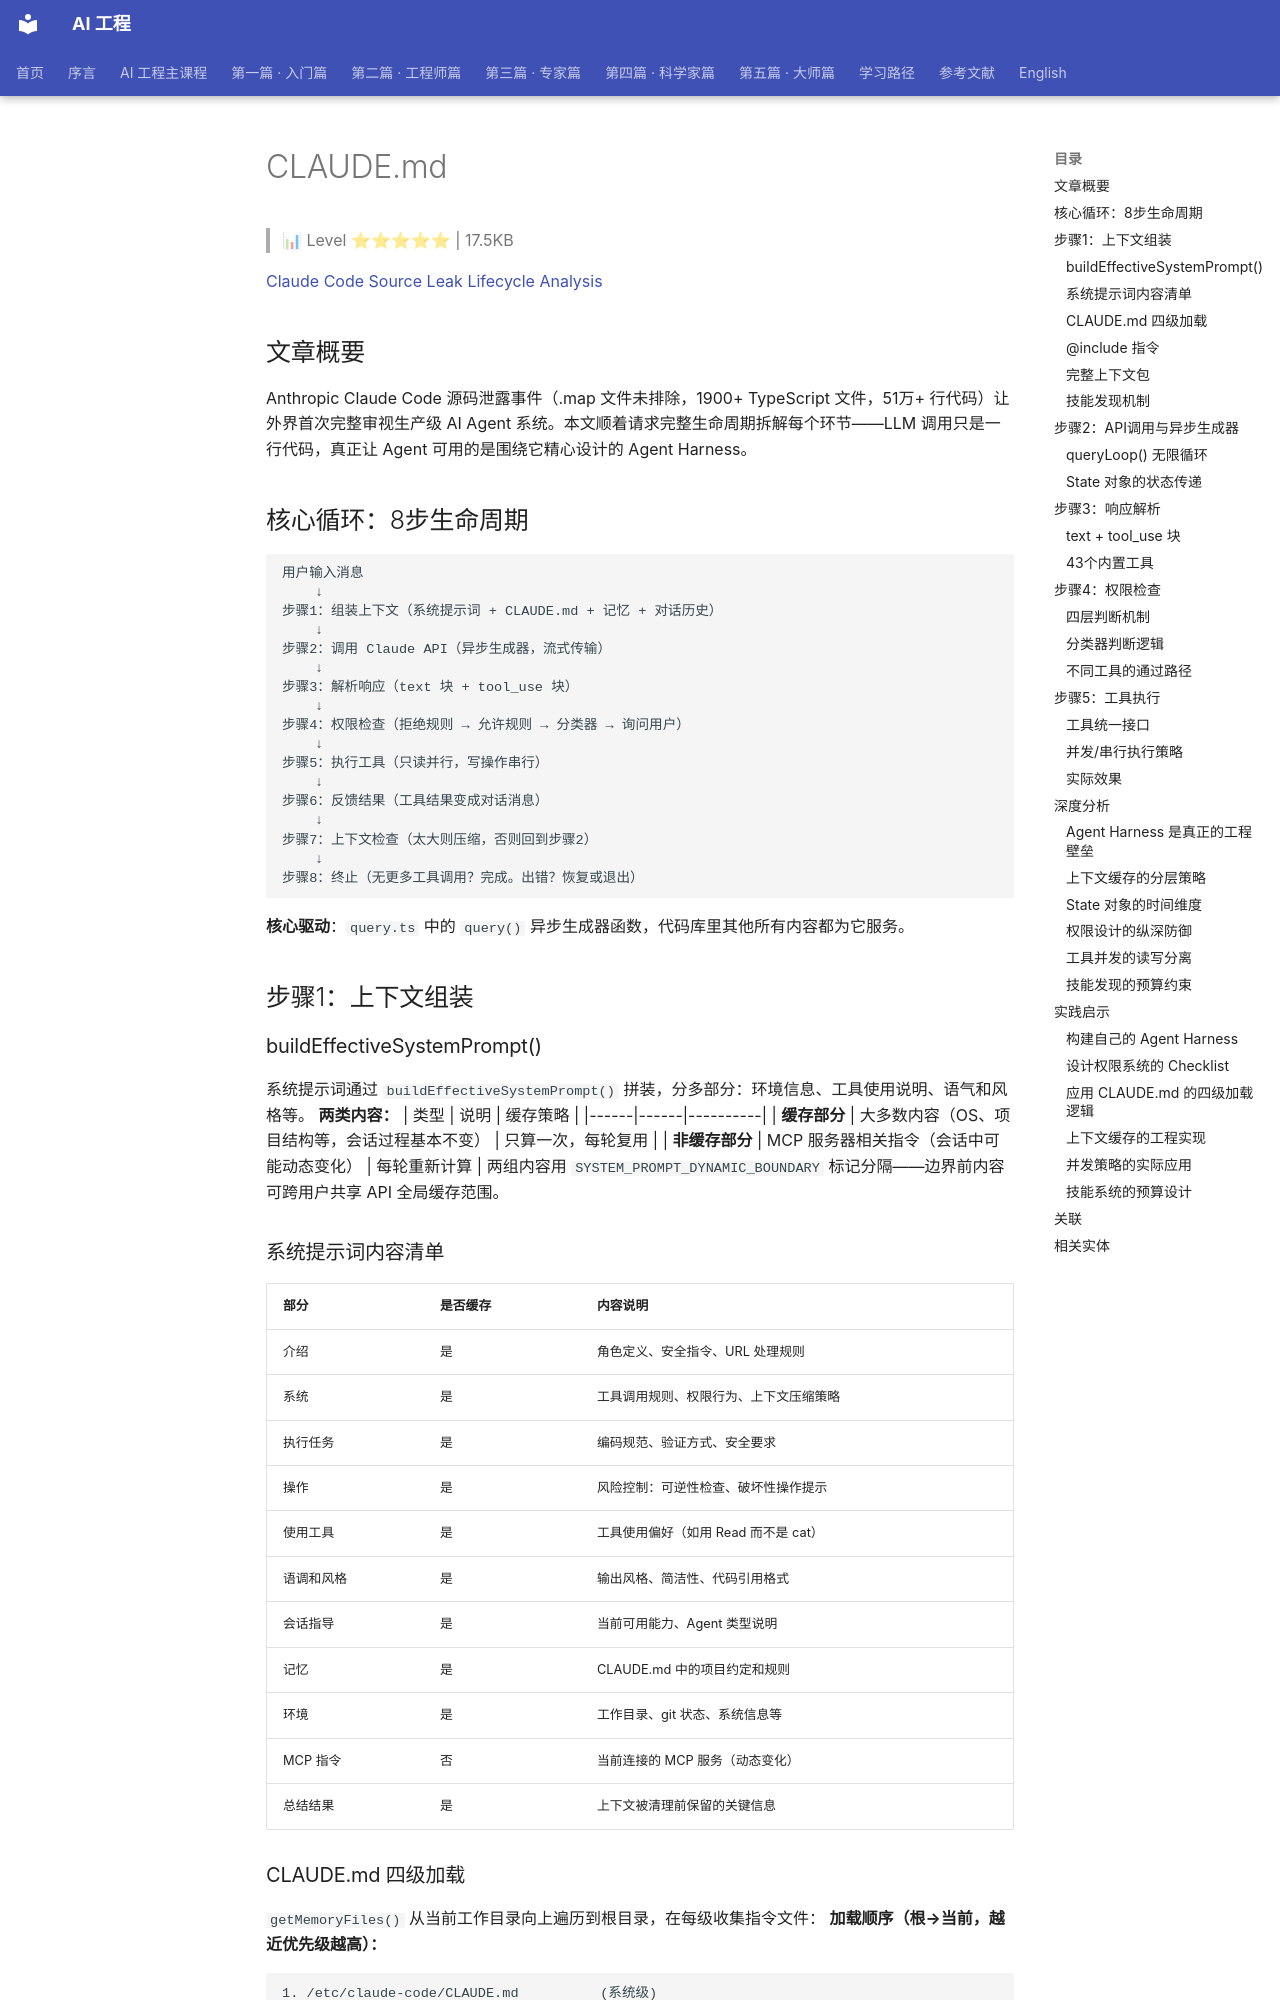

repository: QianJinGuo/wiki-book · page: ch01/463-claude-md.html · generator: mkdocs

# CLAUDE.md

> 📊 Level ⭐⭐⭐⭐⭐ | 17.5KB

[Claude Code Source Leak Lifecycle Analysis](https://mp.weixin.qq.com/s/uHbvBbANCU7fHwvGhsr9sw)

## 文章概要
Anthropic Claude Code 源码泄露事件（.map 文件未排除，1900+ TypeScript 文件，51万+ 行代码）让外界首次完整审视生产级 AI Agent 系统。本文顺着请求完整生命周期拆解每个环节——LLM 调用只是一行代码，真正让 Agent 可用的是围绕它精心设计的 Agent Harness。

## 核心循环：8步生命周期
```
用户输入消息
    ↓
步骤1：组装上下文（系统提示词 + CLAUDE.md + 记忆 + 对话历史）
    ↓
步骤2：调用 Claude API（异步生成器，流式传输）
    ↓
步骤3：解析响应（text 块 + tool_use 块）
    ↓
步骤4：权限检查（拒绝规则 → 允许规则 → 分类器 → 询问用户）
    ↓
步骤5：执行工具（只读并行，写操作串行）
    ↓
步骤6：反馈结果（工具结果变成对话消息）
    ↓
步骤7：上下文检查（太大则压缩，否则回到步骤2）
    ↓
步骤8：终止（无更多工具调用？完成。出错？恢复或退出）
```
**核心驱动**：`query.ts` 中的 `query()` 异步生成器函数，代码库里其他所有内容都为它服务。

## 步骤1：上下文组装
### buildEffectiveSystemPrompt()
系统提示词通过 `buildEffectiveSystemPrompt()` 拼装，分多部分：环境信息、工具使用说明、语气和风格等。
**两类内容：**
| 类型 | 说明 | 缓存策略 |
|------|------|----------|
| **缓存部分** | 大多数内容（OS、项目结构等，会话过程基本不变） | 只算一次，每轮复用 |
| **非缓存部分** | MCP 服务器相关指令（会话中可能动态变化） | 每轮重新计算 |
两组内容用 `SYSTEM_PROMPT_DYNAMIC_BOUNDARY` 标记分隔——边界前内容可跨用户共享 API 全局缓存范围。

### 系统提示词内容清单
| 部分 | 是否缓存 | 内容说明 |
|------|----------|----------|
| 介绍 | 是 | 角色定义、安全指令、URL 处理规则 |
| 系统 | 是 | 工具调用规则、权限行为、上下文压缩策略 |
| 执行任务 | 是 | 编码规范、验证方式、安全要求 |
| 操作 | 是 | 风险控制：可逆性检查、破坏性操作提示 |
| 使用工具 | 是 | 工具使用偏好（如用 Read 而不是 cat） |
| 语调和风格 | 是 | 输出风格、简洁性、代码引用格式 |
| 会话指导 | 是 | 当前可用能力、Agent 类型说明 |
| 记忆 | 是 | CLAUDE.md 中的项目约定和规则 |
| 环境 | 是 | 工作目录、git 状态、系统信息等 |
| MCP 指令 | 否 | 当前连接的 MCP 服务（动态变化） |
| 总结结果 | 是 | 上下文被清理前保留的关键信息 |

### CLAUDE.md 四级加载
`getMemoryFiles()` 从当前工作目录向上遍历到根目录，在每级收集指令文件：
**加载顺序（根→当前，越近优先级越高）：**
```
1. /etc/claude-code/CLAUDE.md          (系统级)
2. ~/.claude/CLAUDE.md                  (用户级)
3. ~/.claude/rules/*.md                 (用户级)
4. ~/projects/CLAUDE.md         (项目级)
5. ~/projects/myapp/CLAUDE.md   (项目级)
6. ~/projects/myapp/.claude/CLAUDE.md  (项目级)
7. ~/projects/myapp/.claude/rules/*.md  (项目级)
8. ~/projects/myapp/CLAUDE.local.md     (本地级，gitignore)
```
